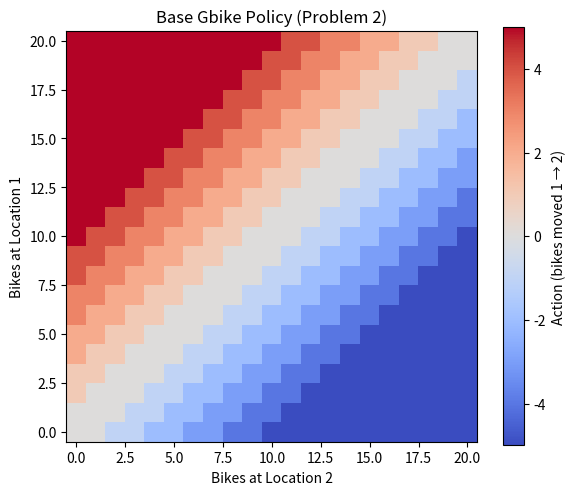

This chart was generated by the following Python code:
import numpy as np
import matplotlib.pyplot as plt

MAX_BIKES = 20
MAX_MOVE  = 5

def generate_base_policy(max_bikes=20):
    """
    Approximate optimal base policy (no free move, no parking penalty).
    Moves from 1→2 when location 1 has more bikes.
    Moves from 2→1 when location 2 has more bikes.
    """
    policy = np.zeros((max_bikes+1, max_bikes+1))

    for n1 in range(max_bikes+1):
        for n2 in range(max_bikes+1):
            diff = n1 - n2

            if diff > 1:  
                policy[n1, n2] = min(MAX_MOVE, diff // 2)
            elif diff < -1:
                policy[n1, n2] = -min(MAX_MOVE, (-diff) // 2)
            else:
                policy[n1, n2] = 0

    return policy


def plot_policy(policy, title, filename):
    plt.figure(figsize=(6, 5))
    im = plt.imshow(policy, origin='lower', cmap='coolwarm')
    plt.colorbar(im, label='Action (bikes moved 1 → 2)')
    plt.xlabel("Bikes at Location 2")
    plt.ylabel("Bikes at Location 1")
    plt.title(title)
    plt.tight_layout()
    plt.savefig(filename, dpi=300)
    plt.close()
    print(f"Saved: {filename}")


if __name__ == "__main__":
    policy = generate_base_policy(MAX_BIKES)
    plot_policy(policy,
                "Base Gbike Policy (Problem 2)",
                "base_policy_clear.png")
